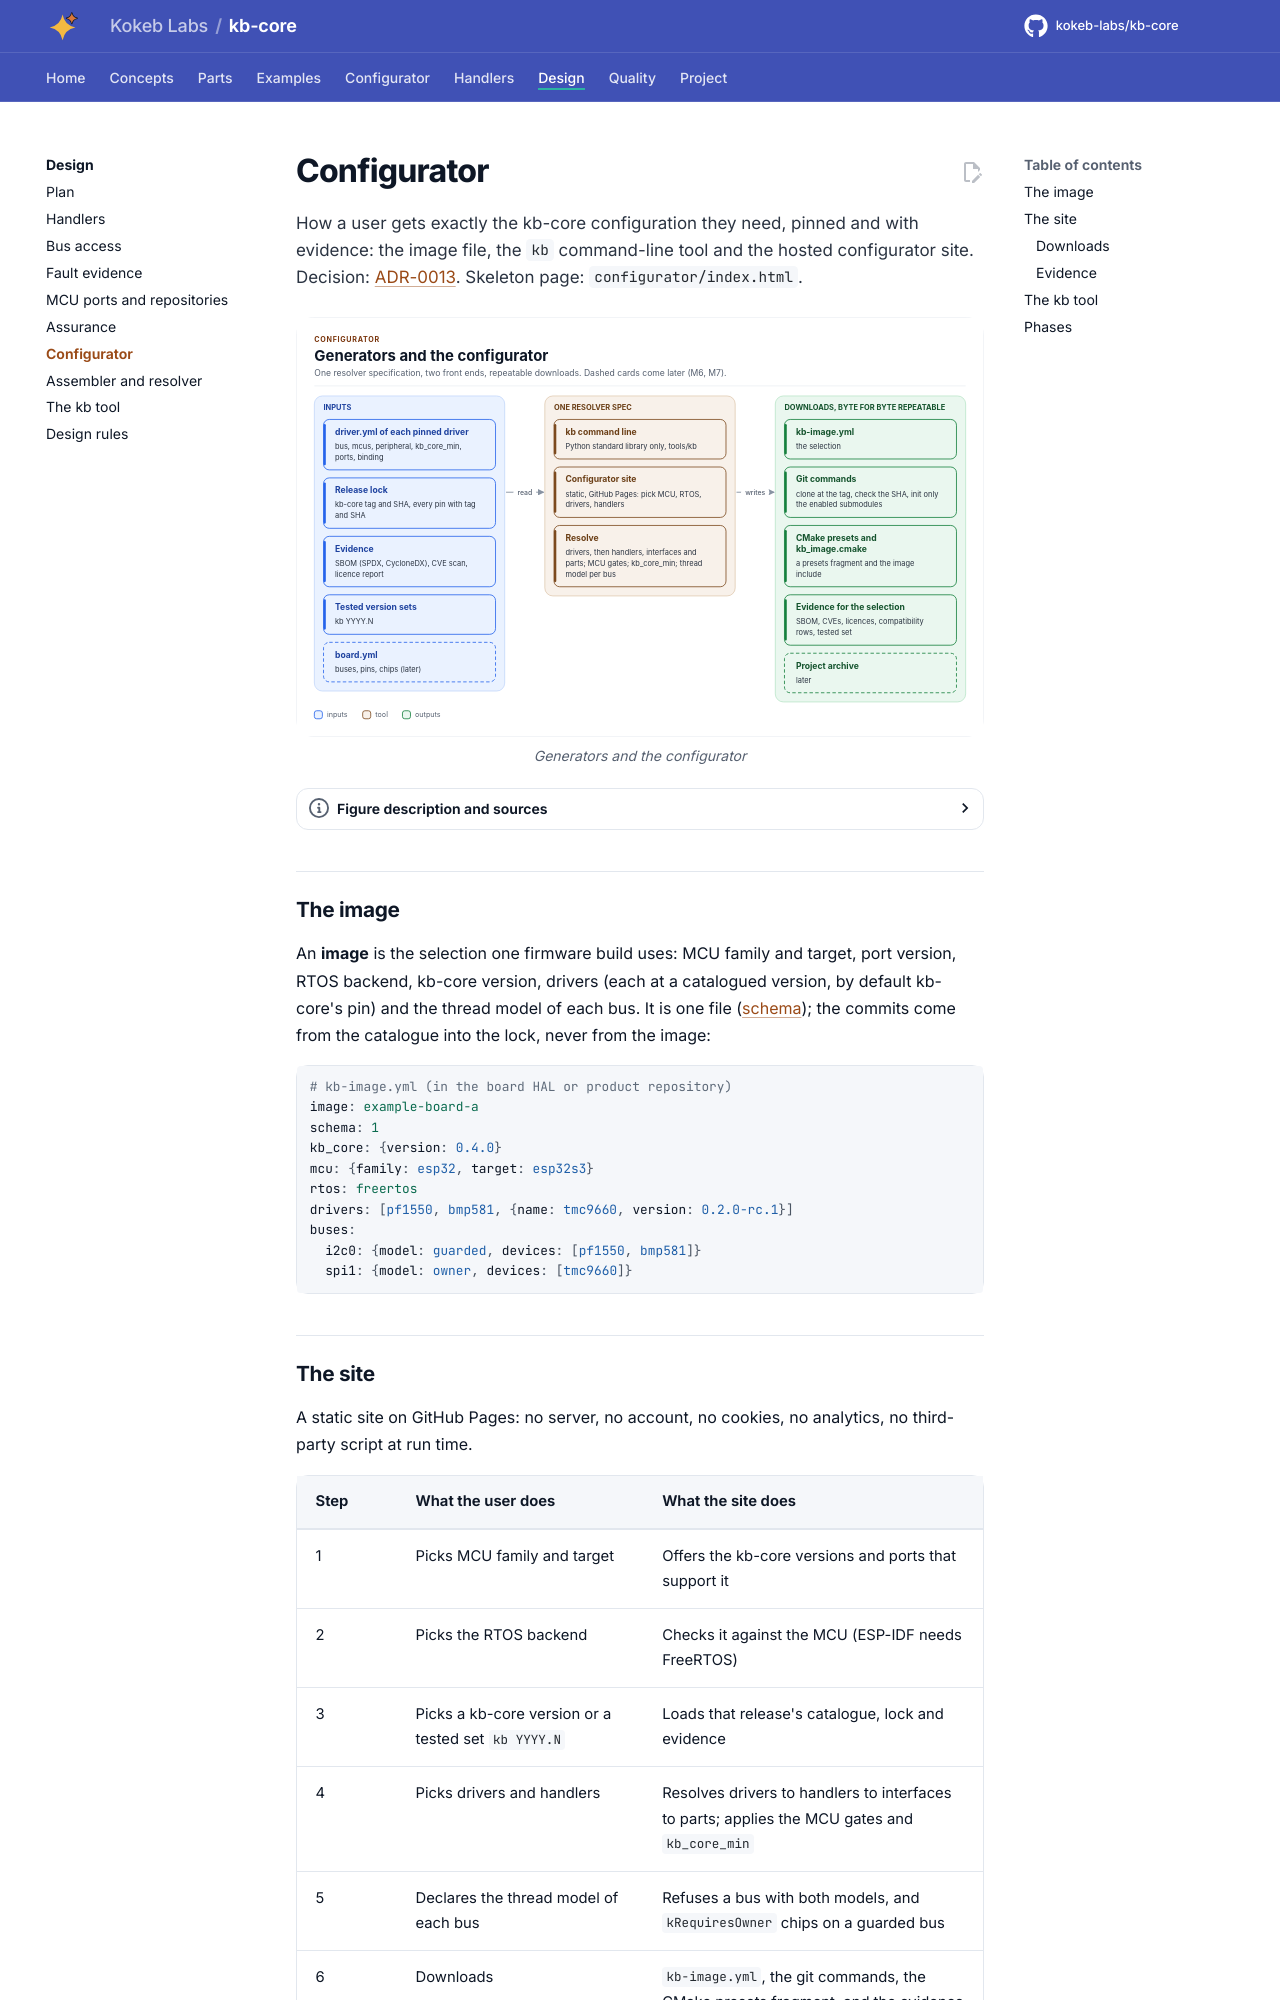

repository: kokeb-labs/kb-core · page: v0.1.0-rc.1/design/configurator/index.html · generator: mkdocs

# Configurator

How a user gets exactly the kb-core configuration they need, pinned and with evidence: the image file, the `kb`
command-line tool and the hosted configurator site. Decision:
[ADR-0013](../adr/ADR-0013-hosted-configurator.md). Skeleton page: `configurator/index.html`.

<!-- figure: generator-flow -->
<picture>
  <source media="(prefers-color-scheme: dark)" srcset="../diagrams/generator-flow.dark.svg">
  <img src="../diagrams/generator-flow.svg"
    alt="Flow from the release inputs through the kb command line or the configurator site to one resolver,
    which writes kb-image.yml, git commands, CMake presets, evidence for the selection and later a
    project archive.">
</picture>
<!-- /figure -->

## The image

An **image** is the selection one firmware build uses: MCU family and target, port version, RTOS backend, kb-core
version, drivers (each at a catalogued version, by default kb-core's pin) and the thread model of each bus. It is
one file ([schema](assembler.md#image)); the commits come from the catalogue into the lock, never from the image:

```yaml
# kb-image.yml (in the board HAL or product repository)
image: example-board-a
schema: 1
kb_core: {version: 0.4.0}
mcu: {family: esp32, target: esp32s3}
rtos: freertos
drivers: [pf1550, bmp581, {name: tmc9660, version: 0.2.0-rc.1}]
buses:
  i2c0: {model: guarded, devices: [pf1550, bmp581]}
  spi1: {model: owner, devices: [tmc9660]}
```

## The site

A static site on GitHub Pages: no server, no account, no cookies, no analytics, no third-party script at run time.

| Step | What the user does | What the site does |
| --- | --- | --- |
| 1 | Picks MCU family and target | Offers the kb-core versions and ports that support it |
| 2 | Picks the RTOS backend | Checks it against the MCU (ESP-IDF needs FreeRTOS) |
| 3 | Picks a kb-core version or a tested set `kb YYYY.N` | Loads that release's catalogue, lock and evidence |
| 4 | Picks drivers and handlers | Resolves drivers to handlers to interfaces to parts; applies the MCU gates and `kb_core_min` |
| 5 | Declares the thread model of each bus | Refuses a bus with both models, and `kRequiresOwner` chips on a guarded bus |
| 6 | Downloads | `kb-image.yml`, the git commands, the CMake presets fragment, and the evidence |
